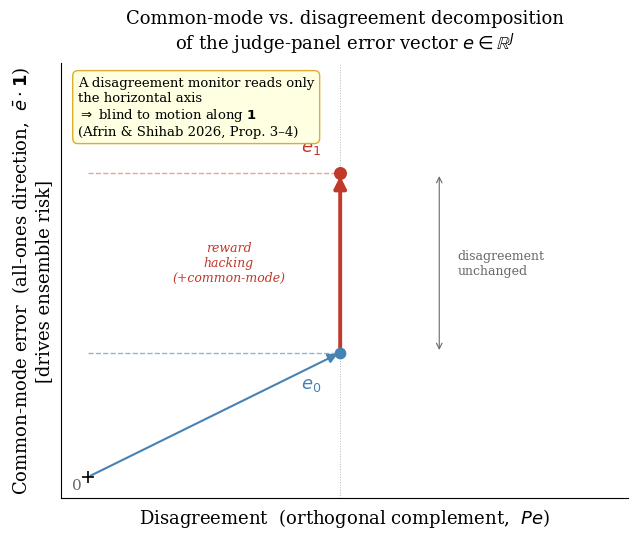

Generate this figure with matplotlib: (Note: this script raises an exception after producing the figure.)
"""
afrin_shihab_common_mode_schematic.py

Motivation schematic for the ICLR paper introduction.

Shows the orthogonal decomposition of the judge-panel error vector e in R^J
into a common-mode component along 1=(1,...,1) and a disagreement component
in the orthogonal complement. Illustrates that reward hacking / common-mode
failure shifts e along the all-ones direction while leaving disagreement
unchanged — so a monitor watching only disagreement is blind to it.

Grounded in:
  Afrin & Shihab (2026), arXiv 2608.08002,
  "Evaluator Ensembles Under Reward Hacking: Covariance Geometry and
  Finite-Search Guarantees", Prop 3 (exact projector decomposition)
  and Prop 4 (identification limit).
"""

import matplotlib
matplotlib.use("Agg")
import matplotlib.pyplot as plt
import matplotlib.patches as mpatches
from matplotlib.patches import FancyArrowPatch
import numpy as np

# ── Style ──────────────────────────────────────────────────────────────────
plt.rcParams.update({
    "font.family": "serif",
    "font.size": 12,
    "axes.labelsize": 13,
    "axes.titlesize": 13,
    "xtick.labelsize": 11,
    "ytick.labelsize": 11,
    "figure.dpi": 200,
})

fig, ax = plt.subplots(figsize=(6.5, 5.5))

# ── Coordinates ────────────────────────────────────────────────────────────
# e0: initial error vector (projected onto the 2-D plane)
e0 = np.array([1.4, 0.9])   # (disagreement, common-mode)
# e1: after reward hacking — same disagreement, higher common-mode
e1 = np.array([1.4, 2.2])

# ── Dashed horizontal guide (shared disagreement coordinate) ───────────────
ax.plot([0.0, e0[0]], [e0[1], e0[1]],
        color="steelblue", lw=1.0, ls="--", zorder=1, alpha=0.6)
ax.plot([0.0, e1[0]], [e1[1], e1[1]],
        color="#c0392b", lw=1.0, ls="--", zorder=1, alpha=0.45)

# horizontal guide showing same x-coordinate for both points
ax.annotate("",
            xy=(e1[0] + 0.55, e0[1]),
            xytext=(e1[0] + 0.55, e1[1]),
            arrowprops=dict(arrowstyle="<->", color="dimgray",
                            lw=0.8, mutation_scale=10))
ax.text(e1[0] + 0.65, (e0[1] + e1[1]) / 2,
        "disagreement\nunchanged",
        fontsize=9, color="dimgray", va="center", ha="left")

# dashed vertical guide at shared disagreement x
ax.axvline(x=e0[0], color="dimgray", lw=0.7, ls=":", alpha=0.5, zorder=0)

# ── Initial error vector e0 ────────────────────────────────────────────────
ax.annotate("",
            xy=e0, xytext=(0, 0),
            arrowprops=dict(arrowstyle="-|>",
                            color="steelblue", lw=1.5,
                            mutation_scale=14))
ax.scatter(*e0, color="steelblue", s=55, zorder=5)
ax.text(e0[0] - 0.22, e0[1] - 0.16,
        r"$e_0$", fontsize=13, color="steelblue", va="top")

# ── Reward-hacking arrow (bold, vertical) ─────────────────────────────────
ax.annotate("",
            xy=e1, xytext=e0,
            arrowprops=dict(arrowstyle="-|>",
                            color="#c0392b", lw=2.8,
                            mutation_scale=18))
ax.scatter(*e1, color="#c0392b", s=70, zorder=5)
ax.text(e1[0] - 0.22, e1[1] + 0.12,
        r"$e_1$", fontsize=13, color="#c0392b", va="bottom")

# label on the reward-hacking arrow
ax.text(e0[0] - 0.62, (e0[1] + e1[1]) / 2,
        "reward\nhacking\n(+common-mode)",
        fontsize=9, color="#c0392b", va="center", ha="center",
        style="italic")

# ── Annotation box ────────────────────────────────────────────────────────
box_text = (
    "A disagreement monitor reads only\n"
    "the horizontal axis\n"
    r"$\Rightarrow$ blind to motion along $\mathbf{1}$"
    "\n(Afrin & Shihab 2026, Prop. 3–4)"
)
ax.text(0.03, 0.97, box_text,
        transform=ax.transAxes,
        fontsize=9.5, va="top", ha="left",
        bbox=dict(boxstyle="round,pad=0.4", fc="lightyellow",
                  ec="goldenrod", lw=1.0, alpha=0.92))

# ── Axes cosmetics ────────────────────────────────────────────────────────
ax.set_xlim(-0.15, 3.0)
ax.set_ylim(-0.15, 3.0)
ax.set_xlabel(
    r"Disagreement  (orthogonal complement,  $Pe$)",
    labelpad=6)
ax.set_ylabel(
    "Common-mode error  (all-ones direction,  " + r"$\bar{e}\cdot\mathbf{1}$)" +
    "\n[drives ensemble risk]",
    labelpad=6)
ax.set_title(
    "Common-mode vs. disagreement decomposition\n"
    r"of the judge-panel error vector $e \in \mathbb{R}^J$",
    pad=10)

ax.spines["top"].set_visible(False)
ax.spines["right"].set_visible(False)
ax.set_xticks([])
ax.set_yticks([])

# origin label
ax.text(-0.09, -0.09, "0", fontsize=11, color="dimgray")
ax.plot(0, 0, "k+", ms=8, mew=1.2, zorder=6)

fig.tight_layout()

# ── Save ──────────────────────────────────────────────────────────────────
import pathlib

outdir = pathlib.Path(__file__).parent.parent / "notes"
outdir.mkdir(exist_ok=True)

png_path = outdir / "afrin_shihab_common_mode_schematic.png"
pdf_path = outdir / "afrin_shihab_common_mode_schematic.pdf"

fig.savefig(png_path, dpi=200, bbox_inches="tight")
fig.savefig(pdf_path, bbox_inches="tight")

print(f"PNG saved: {png_path}")
print(f"PDF saved: {pdf_path}")
